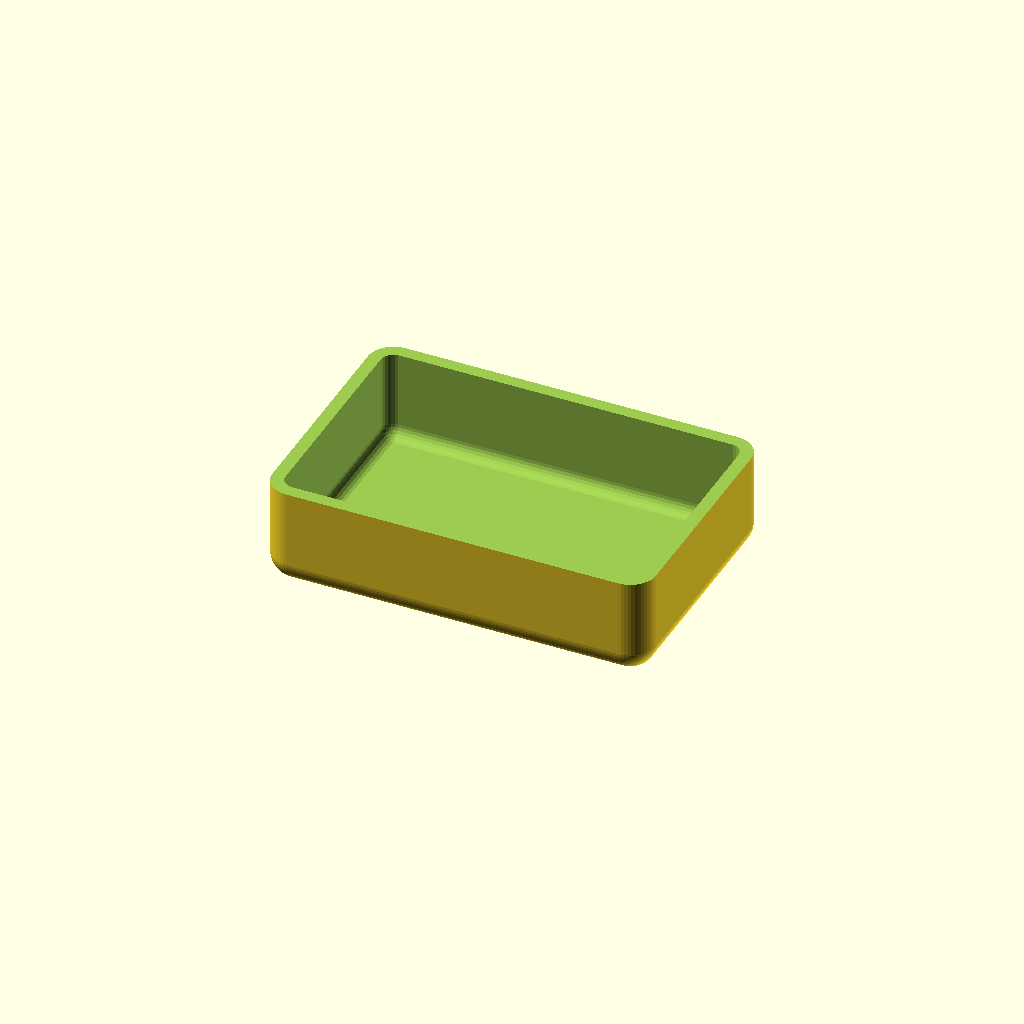
Cell 1: rendered with the file's own defaults.
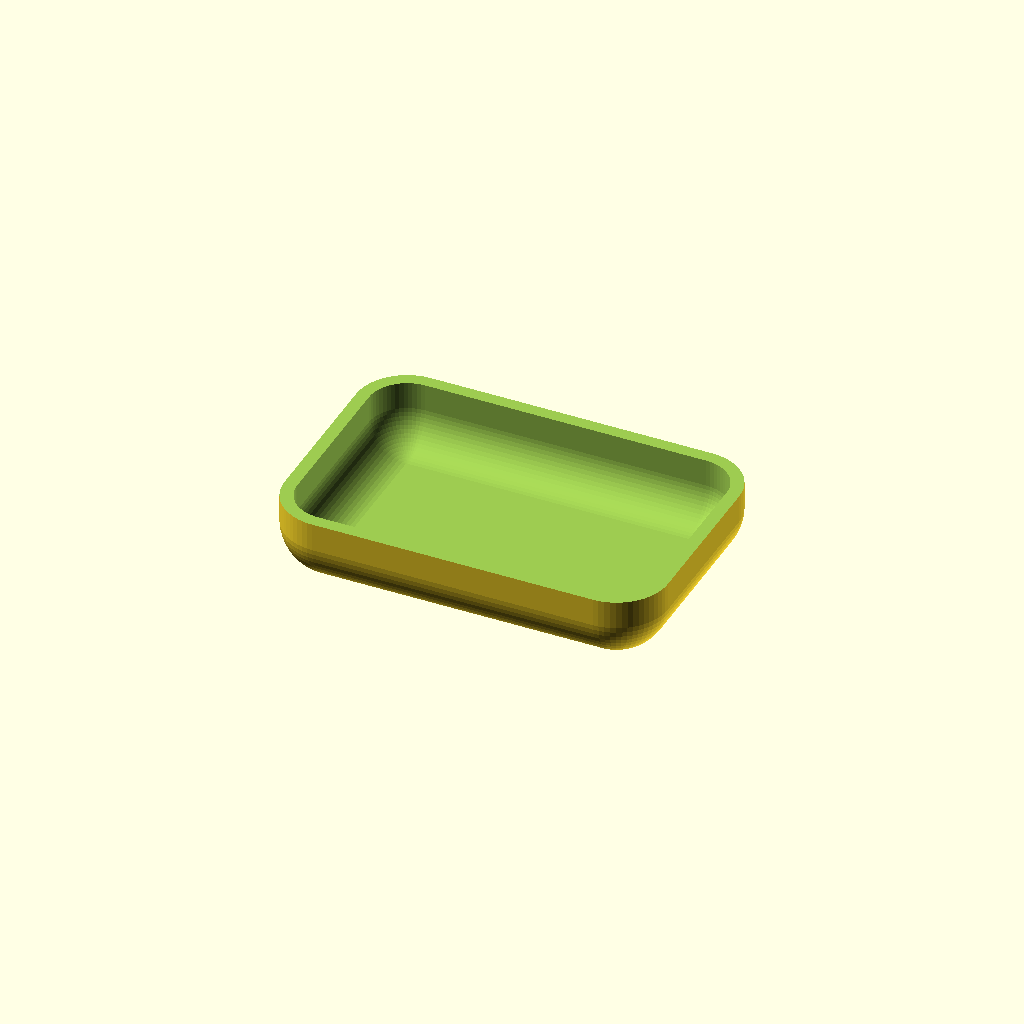
Cell 2: the same model with radius = 8.
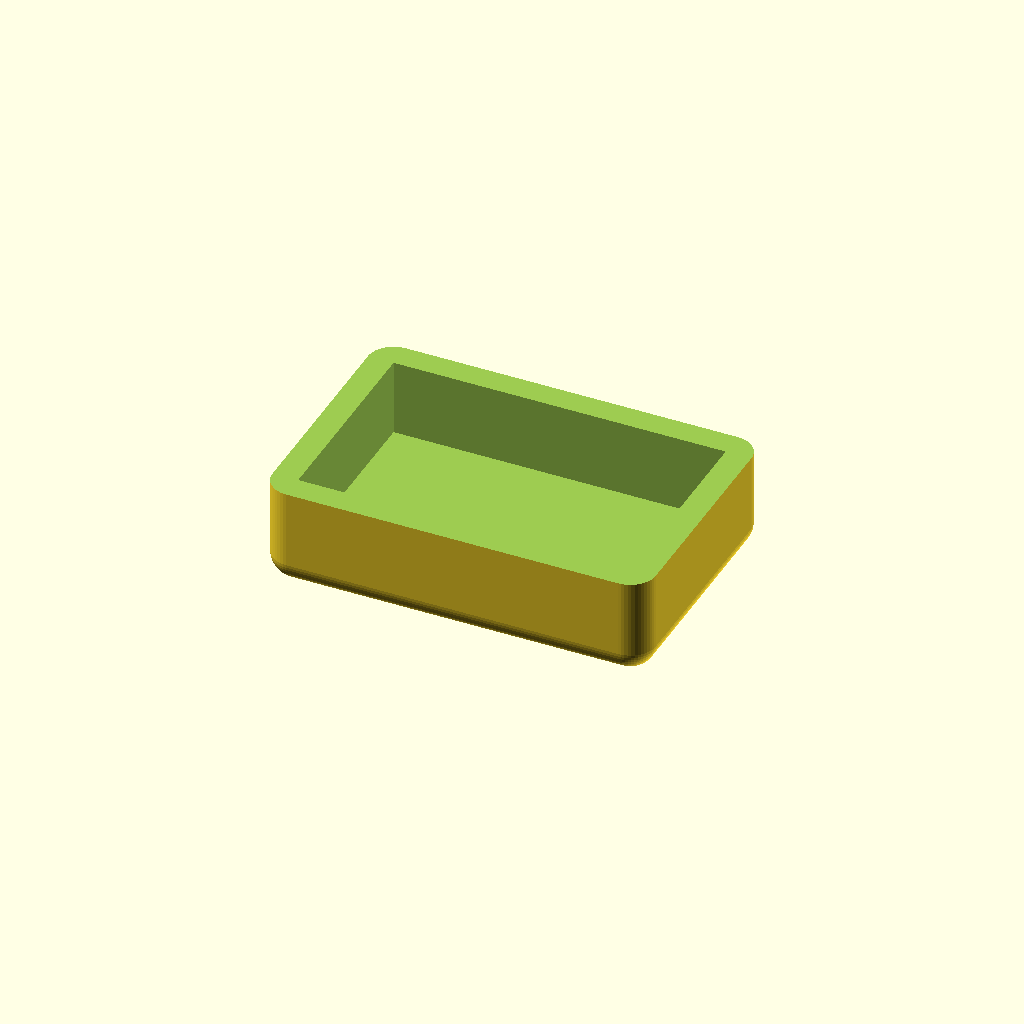
Cell 3: wall = 4 (everything else at default).
All cells are drawn from one camera (rotation 55°, 0°, 25°, orthographic, colour scheme Cornfield), so only the parameter changes between them.
The OpenSCAD source (examples/Basics/minkowski.scad):
// Minkowski Example
// A small storage tray with rounded edges.
//
// minkowski() traces the second shape over the surface of the first,
// so a box combined with a sphere becomes a box with rounded edges.
// The box is shrunk by the radius first so the final size stays exact.

$fa = 6;
$fs = 0.5;

size = [60, 40, 20]; // outside size of the tray
radius = 4;          // how round the outside edges are
wall = 2;            // wall and floor thickness

module rounded_box(size, radius) {
    minkowski() {
        cube(size - 2 * [radius, radius, radius], center = true);
        sphere(r = radius);
    }
}

// Sit the tray on the build plate
translate([0, 0, size.z / 2])
difference() {
    rounded_box(size, radius);

    // Hollow it out. The inner radius is smaller by the wall thickness,
    // which keeps the walls the same thickness around the corners.
    translate([0, 0, wall])
        rounded_box([size.x - 2 * wall, size.y - 2 * wall, size.z], radius - wall);

    // Cut the rounded top off to leave a flat rim
    translate([0, 0, size.z - radius])
        cube([size.x + 1, size.y + 1, size.z], center = true);
}


// Written by Arijit Aich, 2026

// To the extent possible under law, the author(s) have dedicated all
// copyright and related and neighboring rights to this software to the
// public domain worldwide. This software is distributed without any
// warranty.
//
// You should have received a copy of the CC0 Public Domain
// Dedication along with this software.
// If not, see <http://creativecommons.org/publicdomain/zero/1.0/>.
Parameter table extracted from the source (name, type, default, range or options):
size: vector, default [60, 40, 20]
radius: number, default 4
wall: number, default 2
